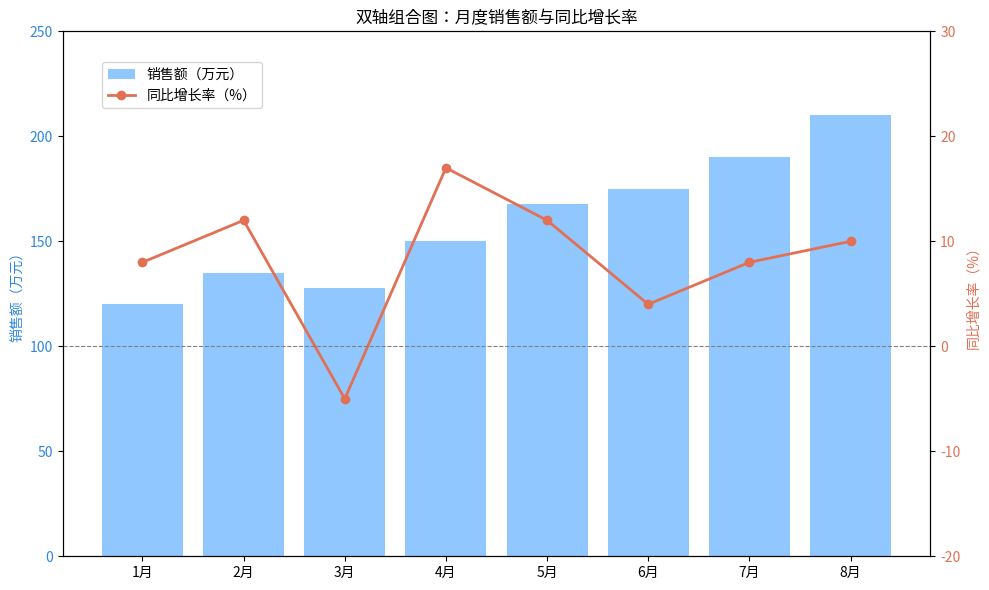

Python code for this plot:
"""双轴组合图：月度销售额与同比增长率"""
import numpy as np
import matplotlib.pyplot as plt
# 尝试设置中文字体（找不到时中文显示为方块但不影响运行）
try:
    from matplotlib import font_manager
    _zh_fonts = [f.name for f in font_manager.fontManager.ttflist if any(
        k in f.name for k in ("PingFang", "Heiti", "Songti", "Hiragino", "YaHei", "SimHei", "Arial Unicode"))]
    if _zh_fonts:
        plt.rcParams["font.sans-serif"] = [_zh_fonts[0]]
    plt.rcParams["axes.unicode_minus"] = False
except Exception:
    pass


months = ["1月", "2月", "3月", "4月", "5月", "6月", "7月", "8月"]
sales = [120, 135, 128, 150, 168, 175, 190, 210]
growth = [8, 12, -5, 17, 12, 4, 8, 10]

fig, ax1 = plt.subplots(figsize=(10, 6))
ax1.bar(months, sales, color="#74b9ff", alpha=0.8, label="销售额（万元）")
ax1.set_ylabel("销售额（万元）", color="#2e86de")
ax1.set_ylim(0, 250)
ax1.tick_params(axis="y", labelcolor="#2e86de")

ax2 = ax1.twinx()
ax2.plot(months, growth, "o-", color="#e17055", linewidth=2, label="同比增长率（%）")
ax2.set_ylabel("同比增长率（%）", color="#e17055")
ax2.set_ylim(-20, 30)
ax2.tick_params(axis="y", labelcolor="#e17055")
ax2.axhline(0, color="gray", linewidth=0.8, linestyle="--")

plt.title("双轴组合图：月度销售额与同比增长率")
fig.legend(loc="upper left", bbox_to_anchor=(0.1, 0.9))
plt.tight_layout()
plt.savefig("dual-axis-combo_preview.png", bbox_inches="tight", dpi=110)
plt.close("all")
